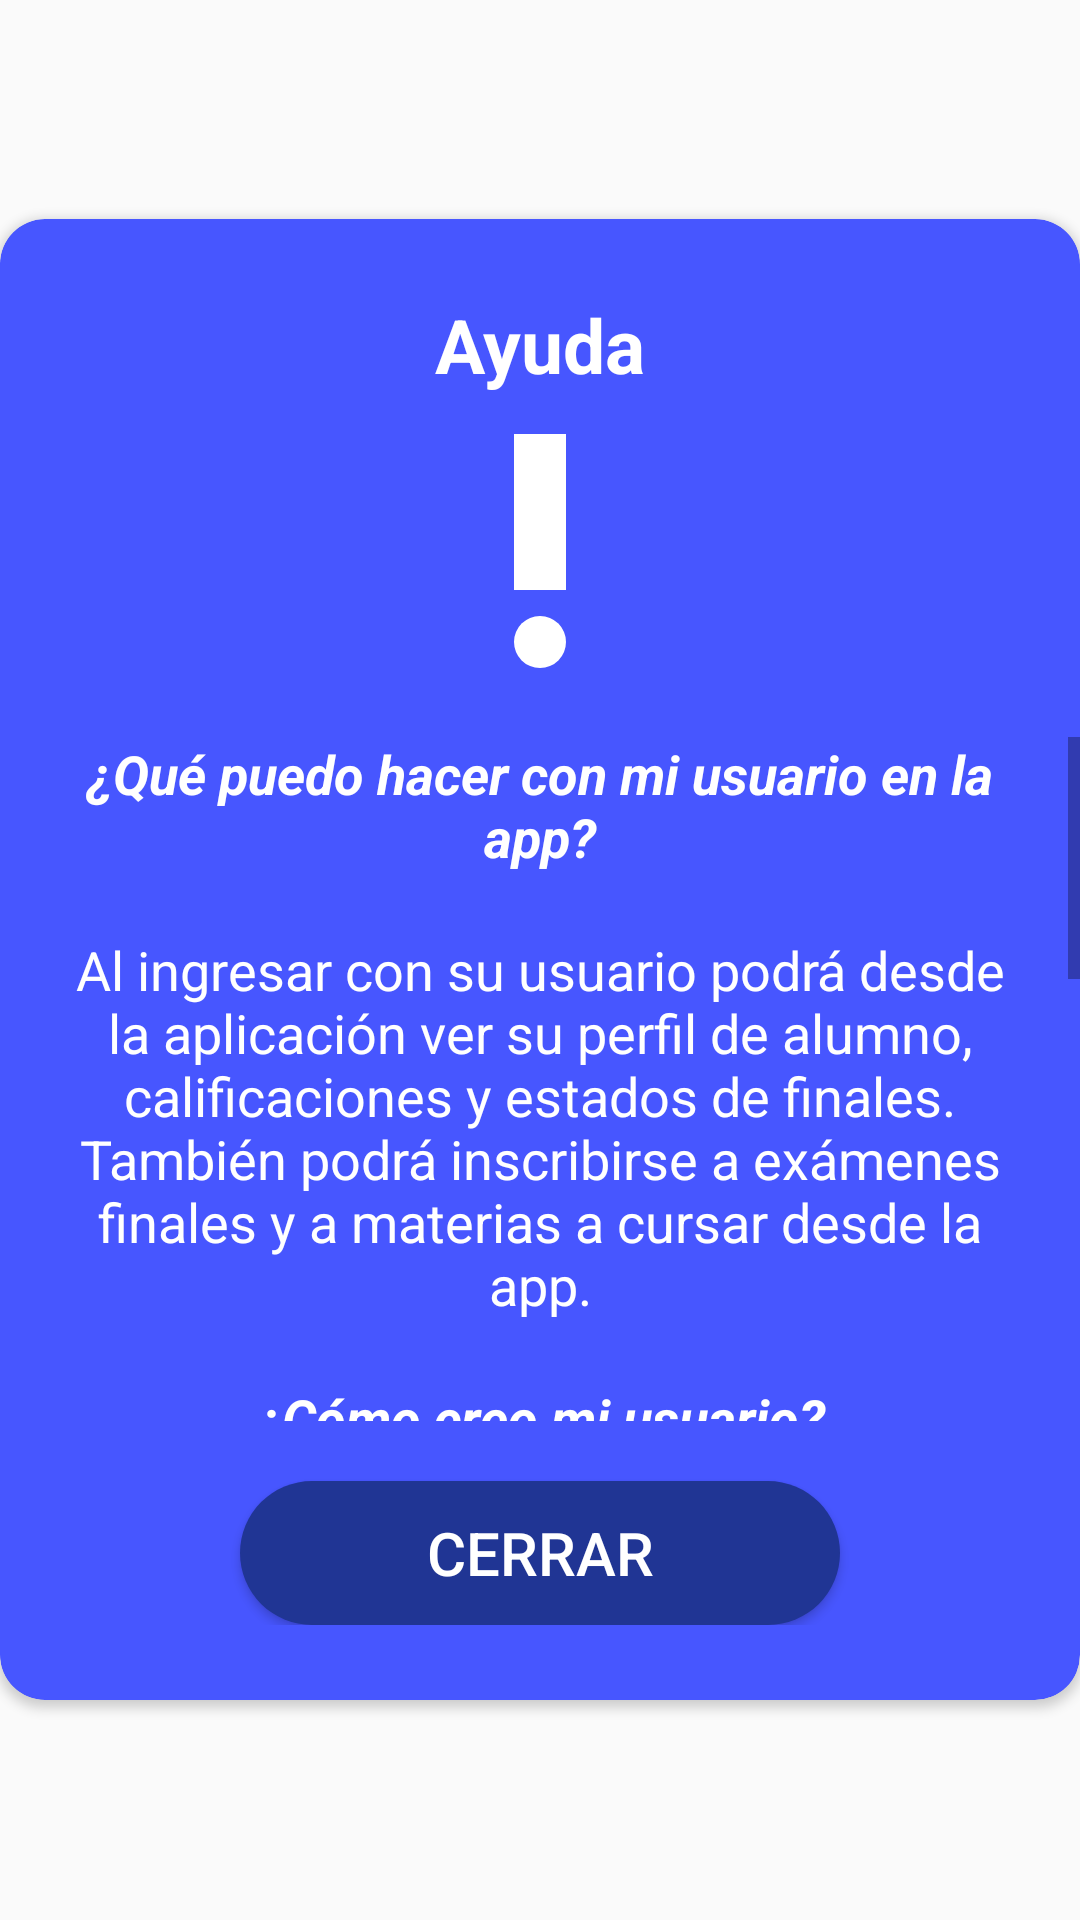

Android layout source for this screen:
<!-- AndroidManifest.xml: application theme AppTheme -->
<!-- res/layout/popup_help.xml -->
<?xml version="1.0" encoding="utf-8"?>
<RelativeLayout xmlns:android="http://schemas.android.com/apk/res/android"
    xmlns:app="http://schemas.android.com/apk/res-auto"
    android:orientation="vertical"
    android:layout_width="match_parent"
    android:layout_height="match_parent"
    android:layout_marginLeft="5dp"
    android:layout_marginRight="5dp"
    android:gravity="center">

    <android.support.v7.widget.CardView
        android:layout_width="match_parent"
        android:layout_height="wrap_content"
        app:cardCornerRadius="15dp"
        app:cardBackgroundColor="@color/colorBlue"
        android:layout_alignParentTop="true"
        android:layout_alignParentLeft="true"
        android:layout_alignParentStart="true">

        <LinearLayout
            android:layout_width="match_parent"
            android:layout_height="wrap_content"
            android:orientation="vertical"
            android:layout_marginTop="25dp"
            android:layout_marginBottom="25dp">

            <TextView
                android:layout_width="match_parent"
                android:layout_height="wrap_content"
                android:layout_marginLeft="20dp"
                android:layout_marginRight="20dp"
                android:textAlignment="center"
                android:textStyle="bold"
                android:textSize="25dp"
                android:textColor="@color/colorWhite"
                android:text="@string/help_popup_title_default"/>

            <ImageView
                android:layout_width="match_parent"
                android:layout_height="wrap_content"
                android:layout_marginLeft="20dp"
                android:layout_marginRight="20dp"
                android:layout_marginBottom="10dp"
                android:src="@drawable/ic_help"/>

            <ScrollView
                android:layout_width="match_parent"
                android:layout_height="228dp">

                <LinearLayout
                    android:layout_width="match_parent"
                    android:layout_height="wrap_content"
                    android:orientation="vertical">

                    <TextView
                        android:id="@+id/textView21"
                        android:layout_width="match_parent"
                        android:layout_height="wrap_content"
                        android:layout_marginLeft="20dp"
                        android:layout_marginRight="20dp"
                        android:layout_marginBottom="20dp"
                        android:text="@string/help_popup_question_one"
                        android:textAlignment="center"
                        android:textColor="@color/colorWhite"
                        android:textSize="18dp"
                        android:textStyle="bold|italic" />

                    <TextView
                        android:id="@+id/textView18"
                        android:layout_width="match_parent"
                        android:layout_height="wrap_content"
                        android:layout_marginLeft="20dp"
                        android:layout_marginRight="20dp"
                        android:layout_marginBottom="20dp"
                        android:text="@string/help_popup_answer_one"
                        android:textAlignment="center"
                        android:textColor="@color/colorWhite"
                        android:textSize="18dp" />

                    <TextView
                        android:id="@+id/textView16"
                        android:layout_width="match_parent"
                        android:layout_height="wrap_content"
                        android:layout_marginLeft="20dp"
                        android:layout_marginRight="20dp"
                        android:layout_marginBottom="20dp"
                        android:text="@string/help_popup_question_two"
                        android:textAlignment="center"
                        android:textColor="@color/colorWhite"
                        android:textSize="18dp"
                        android:textStyle="bold|italic" />

                    <TextView
                        android:id="@+id/textView19"
                        android:layout_width="match_parent"
                        android:layout_height="wrap_content"
                        android:layout_marginLeft="20dp"
                        android:layout_marginRight="20dp"
                        android:layout_marginBottom="20dp"
                        android:text="@string/help_popup_answer_two"
                        android:textAlignment="center"
                        android:textColor="@color/colorWhite"
                        android:textSize="18dp" />

                    <TextView
                        android:id="@+id/textView20"
                        android:layout_width="match_parent"
                        android:layout_height="wrap_content"
                        android:layout_marginLeft="20dp"
                        android:layout_marginRight="20dp"
                        android:layout_marginBottom="20dp"
                        android:text="@string/help_popup_question_three"
                        android:textAlignment="center"
                        android:textColor="@color/colorWhite"
                        android:textSize="18dp"
                        android:textStyle="bold|italic" />

                    <TextView
                        android:id="@+id/txtErrorPopupNegative"
                        android:layout_width="match_parent"
                        android:layout_height="wrap_content"
                        android:layout_marginLeft="20dp"
                        android:layout_marginRight="20dp"
                        android:layout_marginBottom="20dp"
                        android:text="@string/help_popup_answer_three"
                        android:textAlignment="center"
                        android:textColor="@color/colorWhite"
                        android:textSize="18dp" />

                </LinearLayout>

            </ScrollView>

            <Button
                android:id="@+id/btnCerrarPopupHelp"
                android:layout_width="200dp"
                android:layout_height="wrap_content"
                android:layout_marginTop="20dp"
                android:text="CERRAR"
                android:textSize="20dp"
                android:textColor="@color/colorWhite"
                android:background="@drawable/button_blue_round"
                android:layout_gravity="center_horizontal"/>
        </LinearLayout>

    </android.support.v7.widget.CardView>


</RelativeLayout>
<!-- resources referenced by this layout -->
<resources>
  <color name="colorBlue">#4756ff</color>
  <color name="colorWhite">#FFFFFF</color>
  <!-- drawable button_blue_round (drawable) -->
  <?xml version="1.0" encoding="utf-8"?>
  <shape xmlns:android="http://schemas.android.com/apk/res/android"
      android:shape="rectangle" >
  
      <corners android:radius="50dp" />
      <solid android:color="@color/colorBlueDark" />
  
  </shape>
  <!-- drawable ic_help (drawable) -->
  <vector android:height="104dp" android:viewportHeight="24.0"
      android:viewportWidth="24.0" android:width="104dp" xmlns:android="http://schemas.android.com/apk/res/android">
      <path android:fillColor="#FFFFFF" android:pathData="M12,19m-2,0a2,2 0,1 1,4 0a2,2 0,1 1,-4 0"/>
      <path android:fillColor="#FFFFFF" android:pathData="M10,3h4v12h-4z"/>
  </vector>
  <string name="help_popup_answer_one">Al ingresar con su usuario podrá desde la aplicación ver su perfil de alumno, calificaciones y estados de finales. También podrá inscribirse a exámenes finales y a materias a cursar desde la app.</string>
  <string name="help_popup_answer_three">Deberá acercarse al departamento de alumnos para que se le pueda generar una nueva contraseña y así poder ingresar nuevamente. Luego deberá cambiarla una vez ingresada.</string>
  <string name="help_popup_answer_two">Debe acercarse al departamento de alumnos en cualquier sede del C.E.N.T. 35 con su libreta de alumno para que se le pueda habilitar su legajo como usuario, se le generará una contraseña con la que podrá ingresar. Posteriormente, la aplicación le solicitará cambiar dicha contraseña por una nueva de su gusto.</string>
  <string name="help_popup_question_one">¿Qué puedo hacer con mi usuario en la app?</string>
  <string name="help_popup_question_three">Olvidé mi contraseña ¿Qué hago?</string>
  <string name="help_popup_question_two">¿Cómo creo mi usuario?</string>
  <string name="help_popup_title_default">Ayuda</string>
  <style name="AppTheme" parent="Theme.AppCompat.Light.DarkActionBar">
          
          <item name="colorPrimary">@color/colorPrimary</item>
          <item name="colorPrimaryDark">@color/colorPrimaryDark</item>
          <item name="colorAccent">@color/colorPrimary</item>
          <item name="android:colorForeground">@color/foreground_material_light</item>
      </style>
  <color name="colorBlueDark">#203594</color>
  <color name="colorPrimary">#00b0f0</color>
  <color name="colorPrimaryDark">#0086A5</color>-
</resources>
